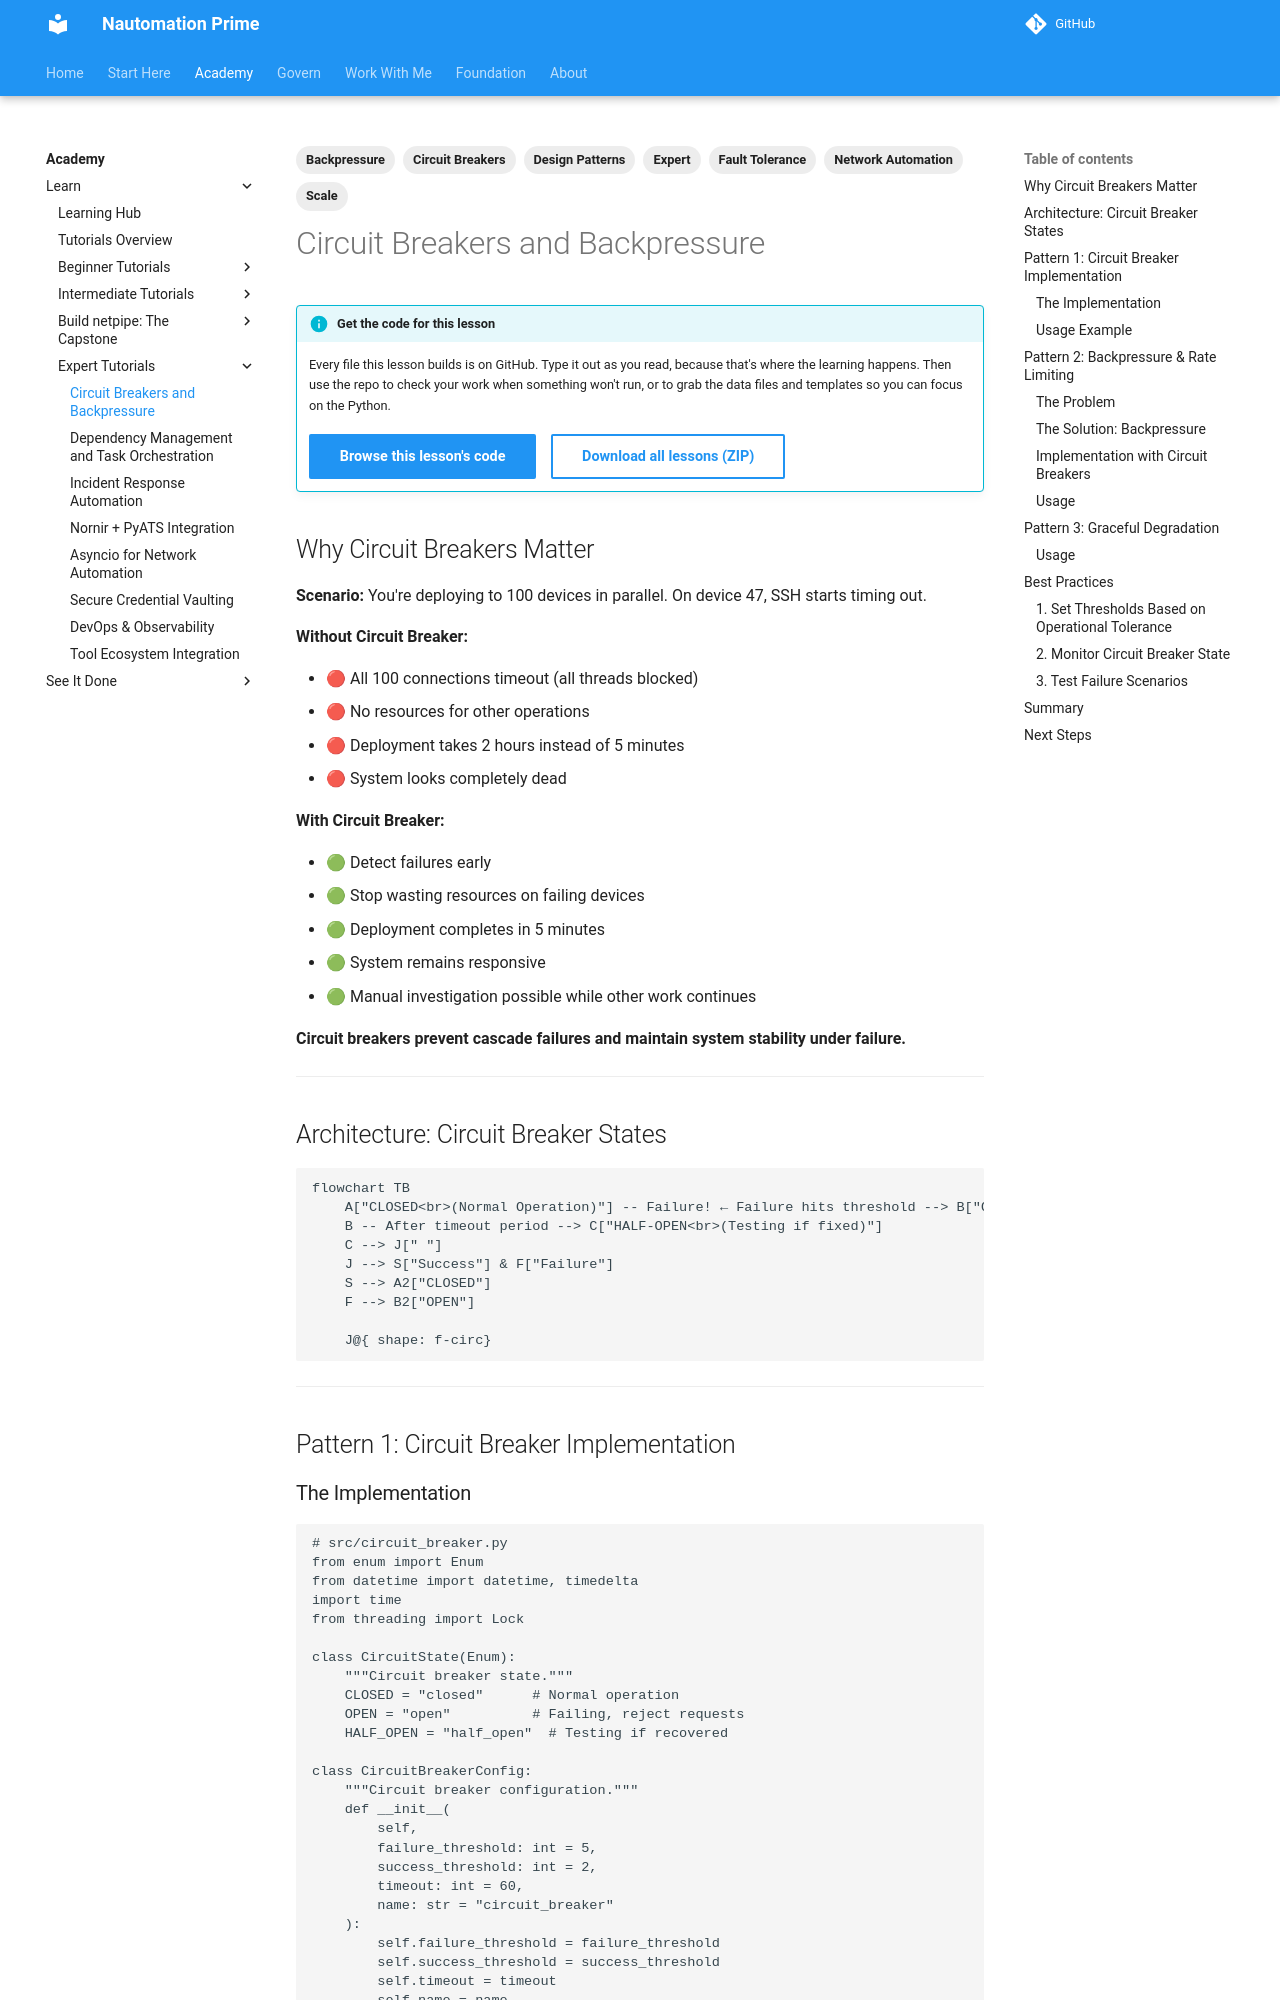

repository: Nautomation-Prime/nautomation-prime.github.io · page: foundation/tutorials/expert/circuit-breakers-backpressure-network-automation/index.html · generator: mkdocs

---
title: Circuit Breakers & Backpressure Patterns
description: Prevent cascade failures at scale. Circuit breaker pattern, exponential backoff, and graceful degradation for fleet deployments. Enterprise-grade safety.
lesson_code: expert/circuit-breakers-backpressure-network-automation
tags:
  - Circuit Breakers
  - Backpressure
  - Fault Tolerance
  - Network Automation
  - Expert
  - Design Patterns
  - Scale
---

## Why Circuit Breakers Matter

**Scenario:** You're deploying to 100 devices in parallel. On device 47, SSH starts timing out.

**Without Circuit Breaker:**

- 🔴 All 100 connections timeout (all threads blocked)
- 🔴 No resources for other operations
- 🔴 Deployment takes 2 hours instead of 5 minutes
- 🔴 System looks completely dead

**With Circuit Breaker:**

- 🟢 Detect failures early
- 🟢 Stop wasting resources on failing devices
- 🟢 Deployment completes in 5 minutes
- 🟢 System remains responsive
- 🟢 Manual investigation possible while other work continues

**Circuit breakers prevent cascade failures and maintain system stability under failure.**

---

## Architecture: Circuit Breaker States

```mermaid
flowchart TB
    A["CLOSED<br>(Normal Operation)"] -- Failure! ← Failure hits threshold --> B["OPEN<br>  (Failing)<br>  (Requests fail fast)"]
    B -- After timeout period --> C["HALF-OPEN<br>(Testing if fixed)"]
    C --> J[" "]
    J --> S["Success"] & F["Failure"]
    S --> A2["CLOSED"]
    F --> B2["OPEN"]

    J@{ shape: f-circ}
```

---

## Pattern 1: Circuit Breaker Implementation
